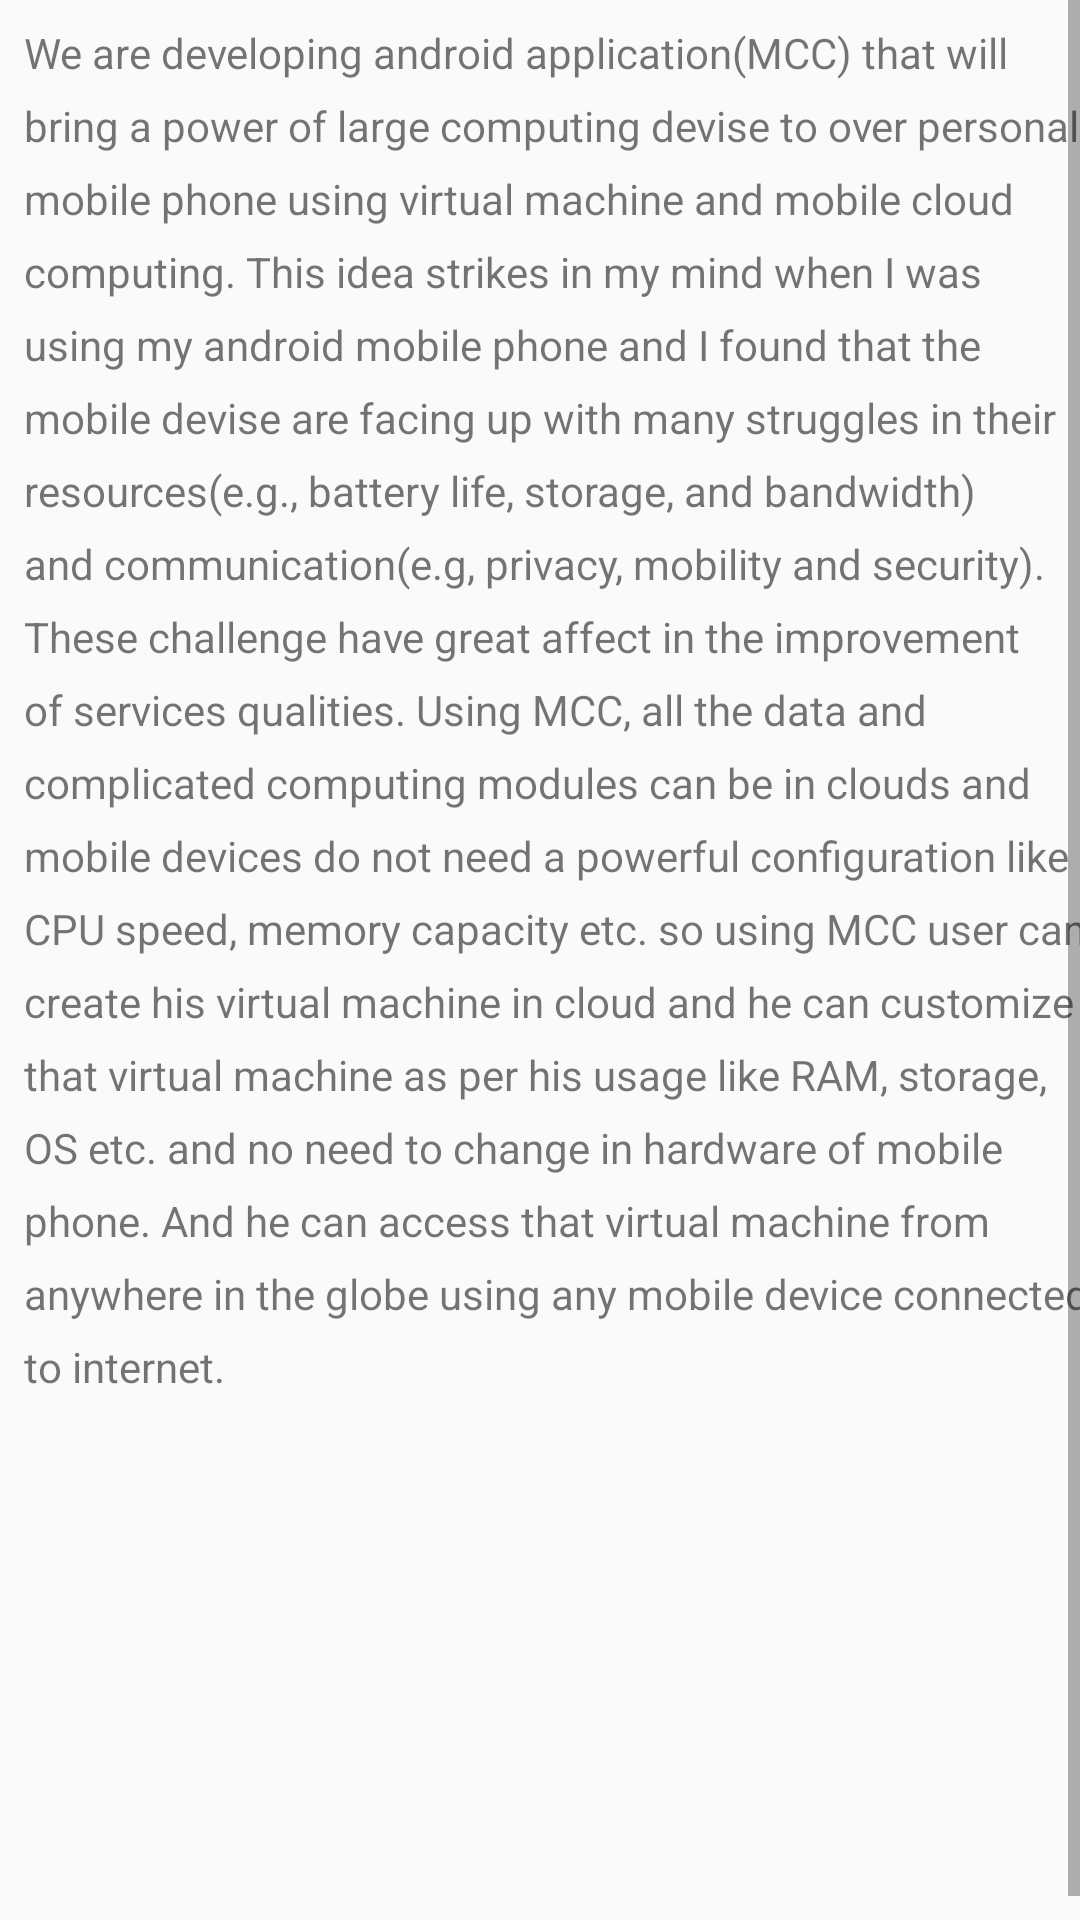

Reconstruct the res/layout file that produces this screen, plus the resources it refers to.
<!-- AndroidManifest.xml: application theme AppTheme -->
<!-- res/layout/activity_about_us.xml -->
<?xml version="1.0" encoding="utf-8"?>
<android.support.constraint.ConstraintLayout xmlns:android="http://schemas.android.com/apk/res/android"
    xmlns:app="http://schemas.android.com/apk/res-auto"
    xmlns:tools="http://schemas.android.com/tools"
    android:layout_width="match_parent"
    android:layout_height="wrap_content"
    tools:context="com.example.anukul_pc.mcc.About_us">

    <ScrollView xmlns:android="http://schemas.android.com/apk/res/android"
        android:id="@+id/scrollView2"
        android:layout_width="match_parent"
        android:layout_height="match_parent"
        android:clipToPadding="true"
        android:fillViewport="true"
        android:maxLines="100"
        android:scrollbars="vertical"
        app:layout_constraintBottom_toBottomOf="parent"
        app:layout_constraintEnd_toEndOf="parent"
        app:layout_constraintStart_toStartOf="parent"
        app:layout_constraintTop_toTopOf="parent">

        <TextView
            android:id="@+id/textView6"
            android:layout_width="match_parent"
            android:layout_height="match_parent"
            android:layout_marginBottom="8dp"
            android:layout_marginEnd="8dp"
            android:layout_marginStart="8dp"
            android:layout_marginTop="8dp"
            android:gravity="start|end"
            android:lineSpacingExtra="8sp"
            android:paddingBottom="20sp"

            android:text="@string/aboutus"
            android:textSize="14sp"
            app:layout_constraintBottom_toBottomOf="parent"
            app:layout_constraintEnd_toEndOf="parent"
            app:layout_constraintStart_toStartOf="parent"
            app:layout_constraintTop_toTopOf="parent" />
    </ScrollView>

</android.support.constraint.ConstraintLayout>
<!-- resources referenced by this layout -->
<resources>
  <string name="aboutus">We are developing android application(MCC) that will bring a power of large computing devise to over personal mobile phone using virtual machine and mobile cloud computing. This idea strikes in my mind when I was using my android mobile phone and I found that the mobile devise are facing up with many struggles in their resources(e.g., battery life, storage, and bandwidth) and communication(e.g, privacy, mobility and security). These challenge have great affect in the improvement of services qualities. Using MCC, all the data and complicated computing modules can be in clouds and mobile devices do not need a powerful configuration like CPU speed, memory capacity etc. so using MCC user can create his virtual machine in cloud and he can customize that virtual machine as per his usage like RAM, storage, OS etc. and no need to change in hardware of mobile phone. And he can access that virtual machine from anywhere in the globe using any mobile device connected to internet.</string>
  <style name="AppTheme" parent="Theme.AppCompat.Light.DarkActionBar">
          
          <item name="colorPrimary">@color/colorPrimary</item>
          <item name="colorPrimaryDark">@color/colorPrimaryDark</item>
          <item name="colorAccent">@color/colorAccent</item>
      </style>
  <!-- not gathered from this repository: default colours our renderer supplied (Android Studio template values) -->
  <color name="colorPrimary">#FF6200EE</color>
  <color name="colorPrimaryDark">#FF3700B3</color>
  <color name="colorAccent">#FF03DAC5</color>
</resources>
